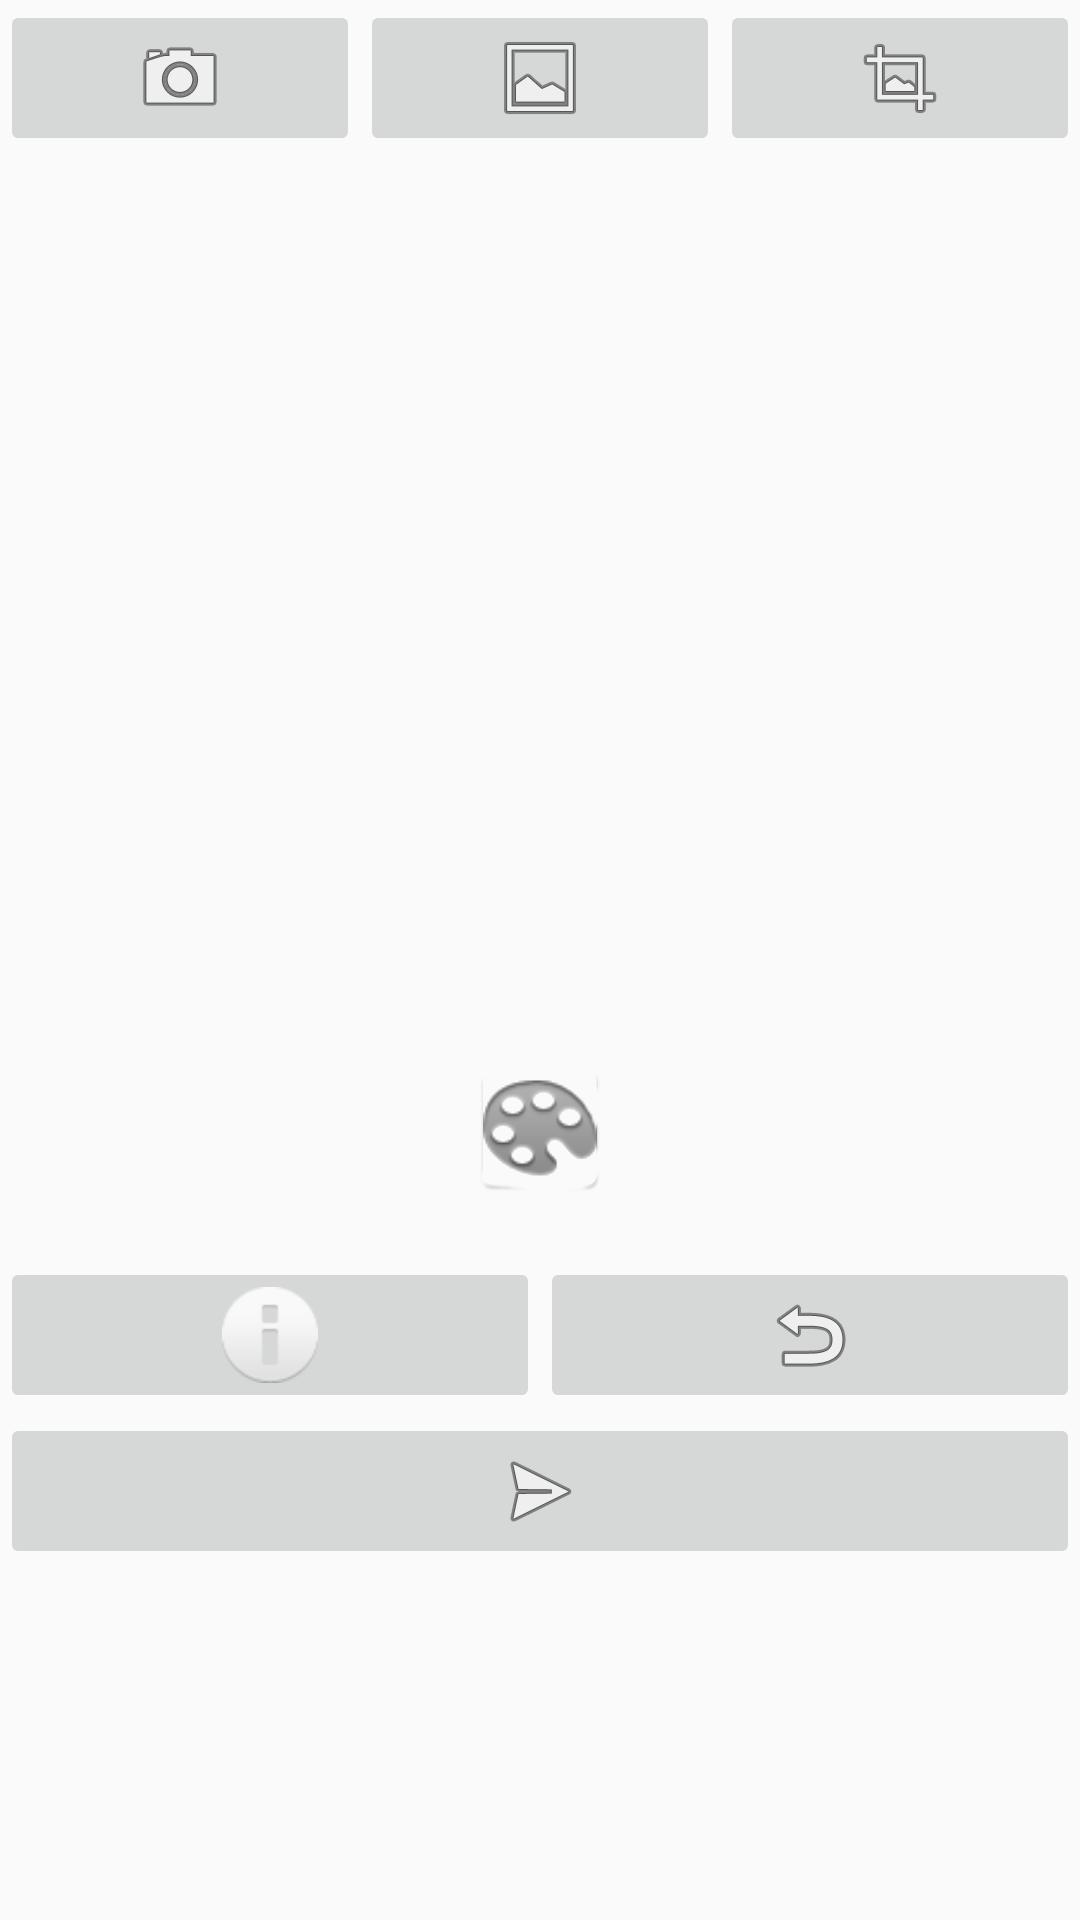

Android layout source for this screen:
<!-- AndroidManifest.xml: application theme AppTheme -->
<!-- res/layout/intro_activity.xml -->
<?xml version="1.0" encoding="utf-8"?>
<LinearLayout xmlns:android="http://schemas.android.com/apk/res/android"
    xmlns:custom="http://schemas.android.com/apk/res-auto"
    android:orientation="vertical" android:layout_width="match_parent"
    android:layout_height="match_parent"
    android:weightSum="1"
    android:id="@+id/introlayout"
    >
    <LinearLayout xmlns:android="http://schemas.android.com/apk/res/android"
        android:orientation="horizontal" android:layout_width="match_parent"
        android:layout_height="wrap_content">
        <ImageButton
        android:layout_width="match_parent"
        android:layout_height="wrap_content"
        android:id="@+id/button_capture"
        android:src="@android:drawable/ic_menu_camera"
        android:layout_weight="0.3"
        android:onClick="captureImage"/>
    <ImageButton
        android:layout_width="match_parent"
        android:layout_height="wrap_content"
        android:id="@+id/button_select"
        android:src="@android:drawable/ic_menu_gallery"
        android:layout_weight="0.3"
        android:onClick="pickImage"/>
    <ImageButton
        android:layout_width="match_parent"
        android:layout_height="wrap_content"
        android:src="@android:drawable/ic_menu_crop"
        android:id="@+id/button_crop"
        android:clickable="false"
        android:layout_weight="0.3"
        android:onClick="cropImageActivity"/>
    </LinearLayout>
    <ImageView
        android:layout_width="match_parent"
        android:layout_height="300dp"
        android:id="@+id/image_intro"
        android:layout_gravity="center_horizontal"
        />
    <LinearLayout
        android:orientation="vertical"
        android:layout_width="match_parent"
        android:layout_height="wrap_content"
        android:id="@+id/seekbarholder">
        <ImageView
            android:layout_width="match_parent"
            android:layout_height="wrap_content"
            android:src="@drawable/ic_palette"
            android:id="@+id/palette"
            />
        <TextView
            android:layout_width="match_parent"
            android:layout_height="match_parent"
            android:id="@+id/textView"
            />

    </LinearLayout>
    <LinearLayout
        android:orientation="horizontal"
        android:layout_width="match_parent"
        android:layout_height="wrap_content"
        >
        <ImageButton
            android:layout_width="match_parent"
            android:layout_height="wrap_content"
            android:layout_weight="1"
            android:src="@android:drawable/ic_dialog_info"
            android:id="@+id/button_histogram"
            android:onClick="showHistogram"
            />

        <ImageButton
            android:layout_width="match_parent"
            android:layout_height="wrap_content"
            android:layout_weight="1"
            android:src="@android:drawable/ic_menu_revert"
            android:id="@+id/button_revert"
            android:onClick="revert"
            />
</LinearLayout>
    <LinearLayout
        android:orientation="horizontal"
        android:layout_width="match_parent"
        android:layout_height="wrap_content">
        <ImageButton
            android:layout_width="match_parent"
            android:layout_height="wrap_content"
            android:layout_weight="1"
            android:src="@android:drawable/ic_menu_send"
            android:id="@+id/button_send"
            android:onClick="sendData" />
    </LinearLayout>
</LinearLayout>
<!-- resources referenced by this layout -->
<resources>
  <!-- drawable ic_palette: png bitmap (drawable-hdpi, 4594 bytes) -->
  <style name="AppTheme" parent="Theme.AppCompat.Light.DarkActionBar">
          
      </style>
</resources>
